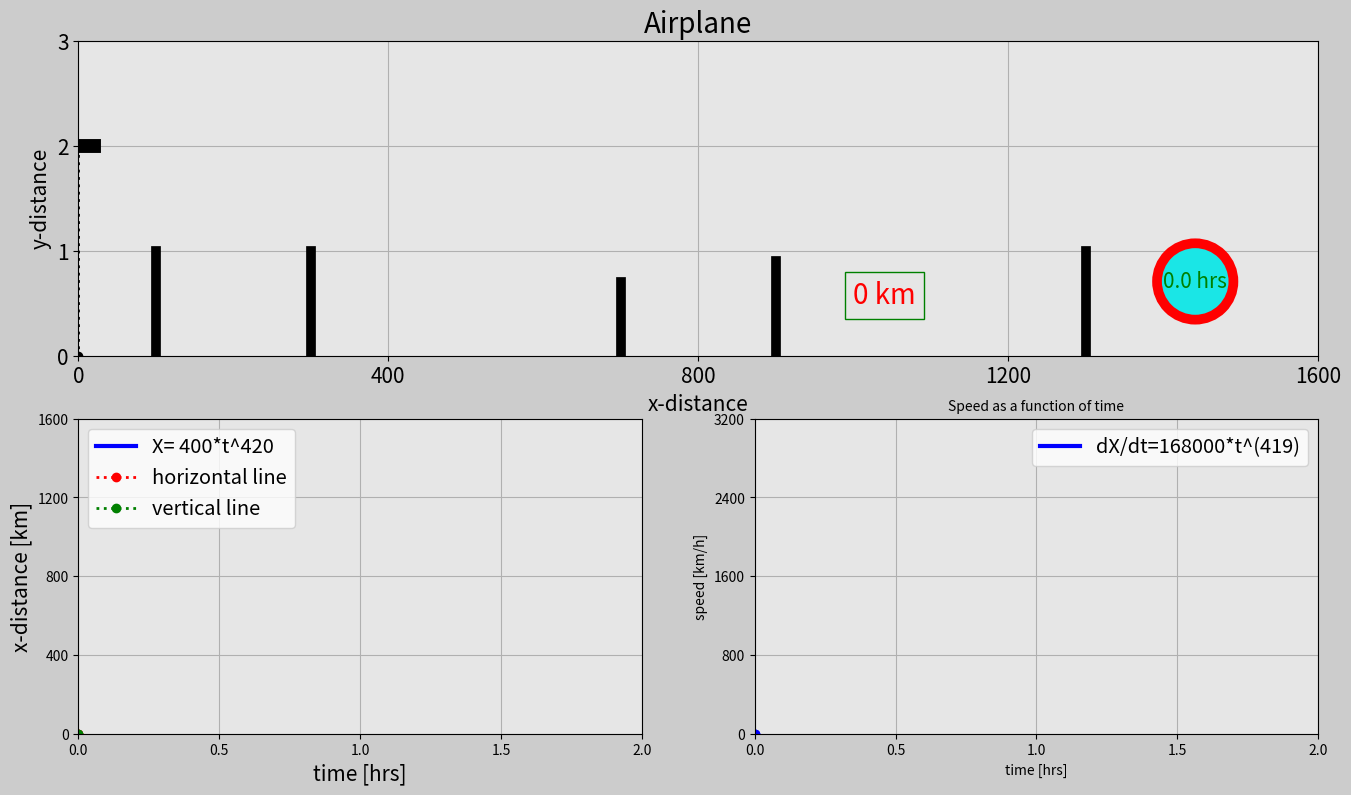

Write Python code to recreate this figure.
import matplotlib.pyplot as plt
import matplotlib.gridspec as gridspec
import matplotlib.animation as animation
import numpy as np

# Definindo a duracao da animacao

t0 = 0  # horas
t_end = 2  # hr
dt = 0.005  # hr

t = np.arange(t0, t_end+dt, dt)
# print(t)
# print("Hello World!")

# criando um array no eixo x para definir o deslocamento
a = 400
n = 2
x = a*t**n

# criando um array no eixo y para definir a altura
altitude = 2  # km
y = np.ones(len(t))*altitude

# Velocidade na direcao X
speed_x = n*a*t**(n-1)


############### ANIMATION ###################

frame_amount = len(t)

dot = np.zeros(frame_amount)
n = 20
for i in range(0, frame_amount):
    if i == n:
        dot[i] = x[n]
        n = n+20
    else:
        dot[i] = x[n-20]


def update_plot(num):

    plane_trajectory.set_data(dot[0:num], y[0:num])

    plane_1.set_data([x[num]-40, x[num]+20], [y[num], y[num]])
    plane_2.set_data([x[num]-20, x[num]], [y[num]+0.3, y[num]])
    plane_3.set_data([x[num], x[num]-20], [y[num], y[num]-0.3])
    plane_4.set_data([x[num]-40, x[num]-30], [y[num]+0.15, y[num]])
    plane_5.set_data([x[num]-40, x[num]-30], [y[num]-0.15, y[num]])

    ax0_vertical.set_data([x[num], x[num]], [0, y[num]])

    stopwatch0.set_text(str(round(t[num], 1))+' hrs')
    dist_counter0.set_text(str(int(x[num]))+' km')

    # 2nd subplot
    x_dist.set_data(t[0:num], x[0:num])
    horizontal_line.set_data([t[0], t[num]], [x[num], x[num]])
    vertical_line.set_data([t[num], t[num]], [x[0], x[num]])

    # 3rd subplot
    speed.set_data(t[0:num], speed_x[0:num])
    vertical_line_ax4.set_data([t[num], t[num]], [0, speed_x[num]])
    if num != 0:
        # division_x_dist.set_text(str(int(x[num])))
        # division_time.set_text(str(round(t[num], 3)))
        division_speed.set_text(
            'dX/dt= '+str(int(round(x[num]/t[num], 1)))+' km/h')

    return plane_trajectory, plane_1, plane_2, plane_3, plane_4, plane_5,\
        stopwatch0, dist_counter0, x_dist, horizontal_line, vertical_line, \
        ax0_vertical, speed, vertical_line_ax4, division_speed


fig = plt.figure(figsize=(16, 9), dpi=80, facecolor=(0.8, 0.8, 0.8))
gs = gridspec.GridSpec(2, 2)

# Subplot1
ax0 = fig.add_subplot(gs[0, :], facecolor=(0.9, 0.9, 0.9))

# Linha seguindo o aviao
plane_trajectory, = ax0.plot([], [], 'r:o', linewidth=2)

# Corpo do aviao
plane_1, = ax0.plot([], [], 'k', linewidth=10)
plane_2, = ax0.plot([], [], 'k', linewidth=5)
plane_3, = ax0.plot([], [], 'k', linewidth=5)
plane_4, = ax0.plot([], [], 'k', linewidth=3)
plane_5, = ax0.plot([], [], 'k', linewidth=3)

ax0_vertical, = ax0.plot([], [], 'k:o', linewidth=2)


# Draw houses

house_1, = ax0.plot([100, 100], [0, 1.0], 'k', linewidth=7)
house_2, = ax0.plot([300, 300], [0, 1.0], 'k', linewidth=7)
house_3, = ax0.plot([700, 700], [0, 0.7], 'k', linewidth=7)
house_4, = ax0.plot([900, 900], [0, 0.9], 'k', linewidth=7)
house_5, = ax0.plot([1300, 1300], [0, 1.0], 'k', linewidth=7)

box_object = dict(boxstyle='circle', fc=(0.1, 0.9, 0.9), ec='r', lw=7)
stopwatch0 = ax0.text(1400, 0.65, '', size=15, color='g', bbox=box_object)

box_object2 = dict(boxstyle='square', fc=(0.9, 0.9, 0.9), ec='g', lw=1)
dist_counter0 = ax0.text(1000, 0.5, '', size=20, color='r', bbox=box_object2)

# Subplot properties
plt.xlim(x[0], x[-1])
plt.ylim(0, y[0]+1)
plt.xticks(np.arange(x[0], x[-1]+1, x[-1]/4), size=15)
plt.yticks(np.arange(0, y[-1]+2, y[-1]/y[-1]), size=15)
plt.xlabel('x-distance', fontsize=15)
plt.ylabel('y-distance', fontsize=15)
plt.title('Airplane', fontsize=20)
plt.grid(True)


# Subplot 2
ax2 = fig.add_subplot(gs[1, 0], facecolor=(0.9, 0.9, 0.9))
x_dist, = ax2.plot([], [], '-b', linewidth=3, label='X= '+str(a)+'*t^'+str(n))
horizontal_line, = ax2.plot(
    [], [], 'r:o', linewidth=2, label='horizontal line')
vertical_line, = ax2.plot([], [], 'g:o', linewidth=2, label='vertical line')
plt.xlim(t[0], t[-1])
plt.ylim(x[0], x[-1])
plt.xticks(np.arange(t[0], t[-1]+dt, t[-1]/4))
plt.yticks(np.arange(x[0], x[-1]+1, x[-1]/4))
plt.xlabel('time [hrs]', fontsize=15)
plt.ylabel('x-distance [km]', fontsize=15)
plt.grid(True)
plt.legend(loc='upper left', fontsize='x-large')

# Subplot 3

ax4 = fig.add_subplot(gs[1, 1], facecolor=(.9, .9, .9))
speed, = ax4.plot([], [], '-b', linewidth=3,
                  label='dX/dt='+str(n*a)+'*t^('+str(n-1)+')')
vertical_line_ax4, = ax4.plot([], [], 'b:o', linewidth=2)
# division_line, = ax4.plot([0.1, 0.35], [995, 995], 'k', linewidth=1)
# division_x_dist = ax4.text(0.1, 1015, '', fontsize=20, color='r')
# division_time = ax4.text(0.1, 865, '', fontsize=20, color='g')
division_speed = ax4.text(
    0.4, speed_x[-1]*2*0.8, '', fontsize=20, color='b')
plt.xlim(t[0], t[-1])
plt.ylim(0, speed_x[-1]*2)
plt.xticks(np.arange(t[0], t[-1]+dt, t[-1]/4), size=10)
plt.yticks(np.arange(0, speed_x[-1]*2+1, speed_x[-1]*2/4), size=10)
plt.xlabel('time [hrs]', fontsize=10)
plt.ylabel('speed [km/h]', fontsize=10)
plt.title('Speed as a function of time', fontsize=10)
plt.grid(True)
plt.legend(loc='upper right', fontsize='x-large')

plane_ani = animation.FuncAnimation(
    fig, update_plot, frames=frame_amount, interval=20, repeat=True, blit=True)
plt.show()
